Photos from the image-classification dataset "dataset-glomeruli" in the GitHub repository fauzanaqil/combination-deep-transfer-learning. Its 3 classes are: focal, normal, sclerosed.

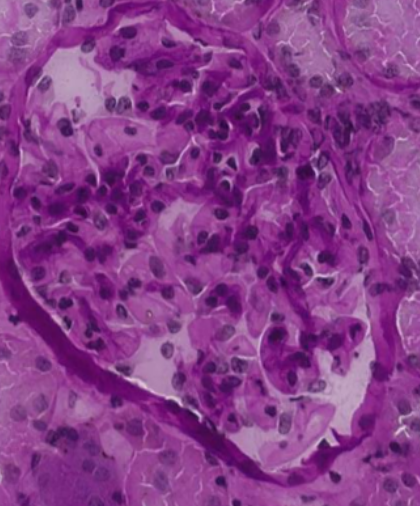
Label: normal

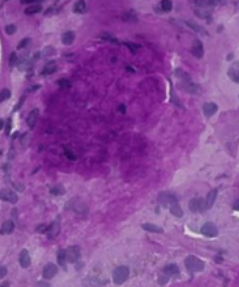
Label: sclerosed

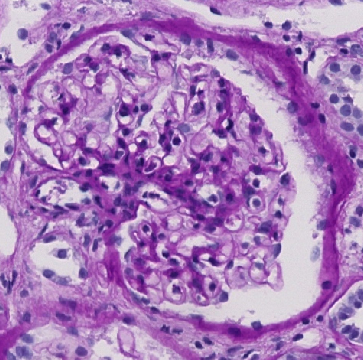
Label: normal

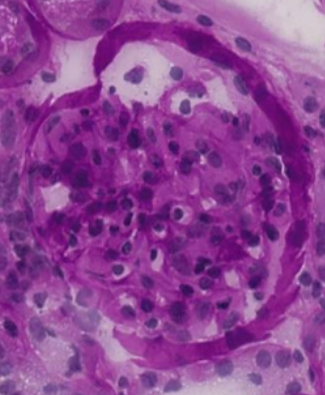
Label: focal

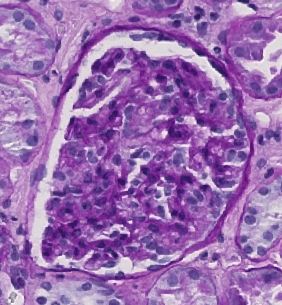
Label: focal

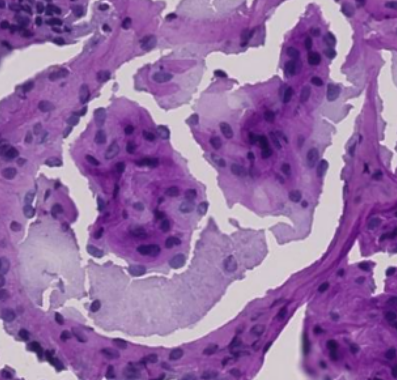
Label: sclerosed
